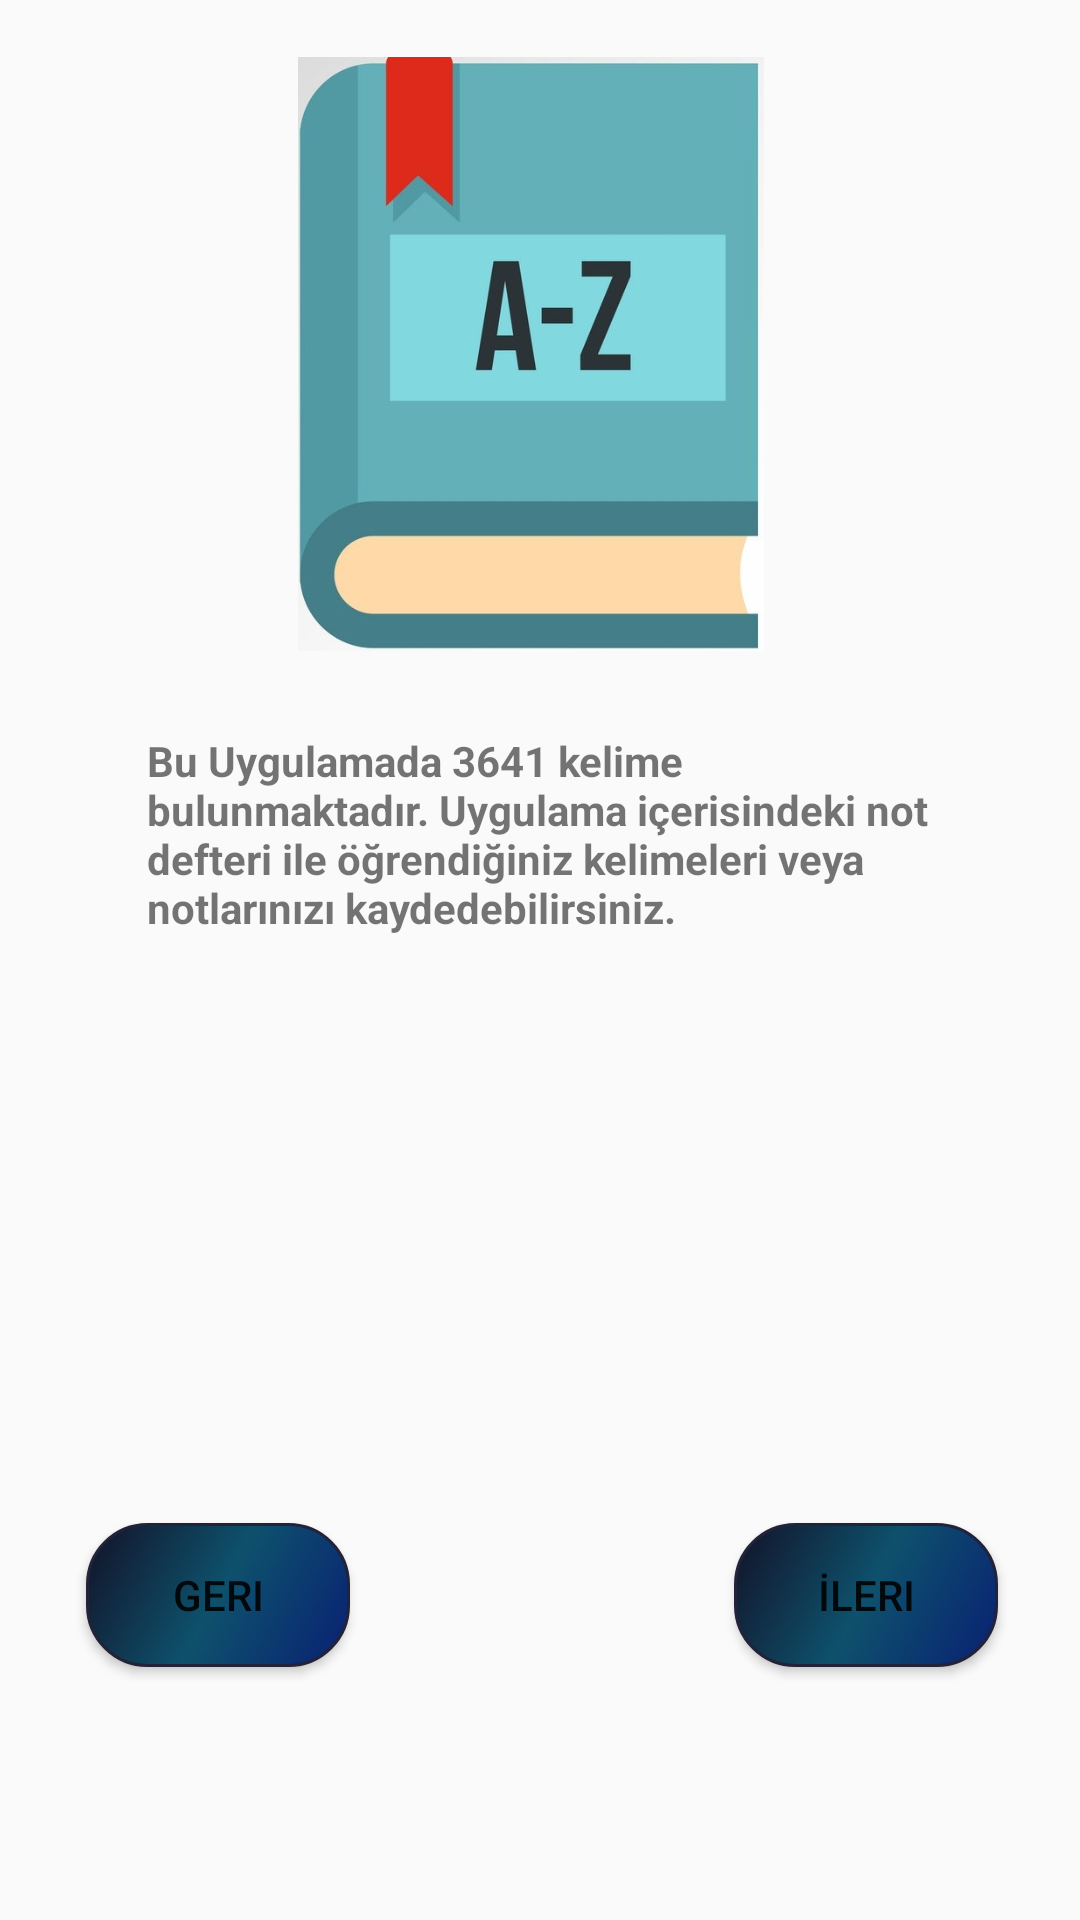

Here is an Android app screen rendered from its layout file. Give the layout XML and the strings, colors and styles it references.
<!-- AndroidManifest.xml: application theme AppTheme -->
<!-- res/layout/activity_main3.xml -->
<?xml version="1.0" encoding="utf-8"?>
<androidx.constraintlayout.widget.ConstraintLayout xmlns:android="http://schemas.android.com/apk/res/android"
    xmlns:app="http://schemas.android.com/apk/res-auto"
    xmlns:tools="http://schemas.android.com/tools"
    android:layout_width="match_parent"
    android:layout_height="match_parent"
    android:background="@drawable/midnight"
    tools:context=".Main3Activity">

    <Button
        android:id="@+id/sayfa"
        android:layout_width="wrap_content"
        android:layout_height="wrap_content"
        android:layout_marginStart="64dp"
        android:layout_marginTop="40dp"
        android:layout_marginEnd="43dp"
        android:layout_marginBottom="56dp"
        android:background="@drawable/btndesign"
        android:text="@string/ileri"
        app:layout_constraintBottom_toBottomOf="parent"
        app:layout_constraintEnd_toEndOf="parent"
        app:layout_constraintStart_toEndOf="@+id/sayfa2"
        app:layout_constraintTop_toBottomOf="@+id/textView5"
        app:layout_constraintVertical_bias="0.821" />

    <Button
        android:id="@+id/sayfa2"
        android:layout_width="wrap_content"
        android:layout_height="wrap_content"
        android:layout_marginStart="44dp"
        android:layout_marginTop="40dp"
        android:layout_marginEnd="64dp"
        android:layout_marginBottom="56dp"
        android:background="@drawable/btndesign"
        android:text="@string/geri"
        app:layout_constraintBottom_toBottomOf="parent"
        app:layout_constraintEnd_toStartOf="@+id/sayfa"
        app:layout_constraintHorizontal_bias="0.0"
        app:layout_constraintStart_toStartOf="parent"
        app:layout_constraintTop_toBottomOf="@+id/textView5"
        app:layout_constraintVertical_bias="0.821" />

    <TextView
        android:id="@+id/textView5"
        android:layout_width="263dp"
        android:layout_height="93dp"
        android:layout_marginStart="110dp"
        android:layout_marginTop="24dp"
        android:layout_marginEnd="111dp"
        android:layout_marginBottom="300dp"
        android:text="@string/not1"
        android:textAlignment="textStart"
        android:textStyle="bold"
        app:layout_constraintBottom_toBottomOf="parent"
        app:layout_constraintEnd_toEndOf="parent"
        app:layout_constraintHorizontal_bias="0.493"
        app:layout_constraintStart_toStartOf="parent"
        app:layout_constraintTop_toBottomOf="@+id/imageView" />

    <ImageView
        android:id="@+id/imageView"
        android:layout_width="160dp"
        android:layout_height="198dp"
        android:layout_marginStart="110dp"
        android:layout_marginTop="16dp"
        android:layout_marginEnd="106dp"
        android:contentDescription="@string/sozlukimage"
        app:layout_constraintBottom_toTopOf="@+id/textView5"
        app:layout_constraintEnd_toEndOf="parent"
        app:layout_constraintHorizontal_bias="0.828"
        app:layout_constraintStart_toStartOf="parent"
        app:layout_constraintTop_toTopOf="parent"
        app:layout_constraintVertical_bias="0.125"
        app:srcCompat="@drawable/sozluk" />

</androidx.constraintlayout.widget.ConstraintLayout>
<!-- resources referenced by this layout -->
<resources>
  <!-- drawable btndesign (drawable) -->
  <?xml version="1.0" encoding="utf-8"?>
  <shape xmlns:android="http://schemas.android.com/apk/res/android">
      <gradient
          android:startColor="#092073"
          android:centerColor="#0E516C"
          android:endColor="#121227"
          android:angle="135"
          />
  
      <corners
          android:radius="20dp"
  
          />
  
  
       <stroke
  
           android:color="#222239"
           android:width="1dp"
           />
  
      </shape>
  <!-- drawable sozluk: jpg bitmap (drawable, 27968 bytes) -->
  <string name="geri">Geri</string>
  <string name="ileri">İleri</string>
  <string name="not1">Bu Uygulamada 3641 kelime bulunmaktadır. Uygulama içerisindeki not defteri ile öğrendiğiniz kelimeleri veya notlarınızı kaydedebilirsiniz.</string>
  <string name="sozlukimage">TODO</string>
  <style name="AppTheme" parent="Theme.AppCompat.Light.DarkActionBar">
          
          <item name="colorPrimary">#067B98</item>
          <item name="colorPrimaryDark">#035E88</item>
          <item name="colorAccent">#013443</item>
      </style>
</resources>
